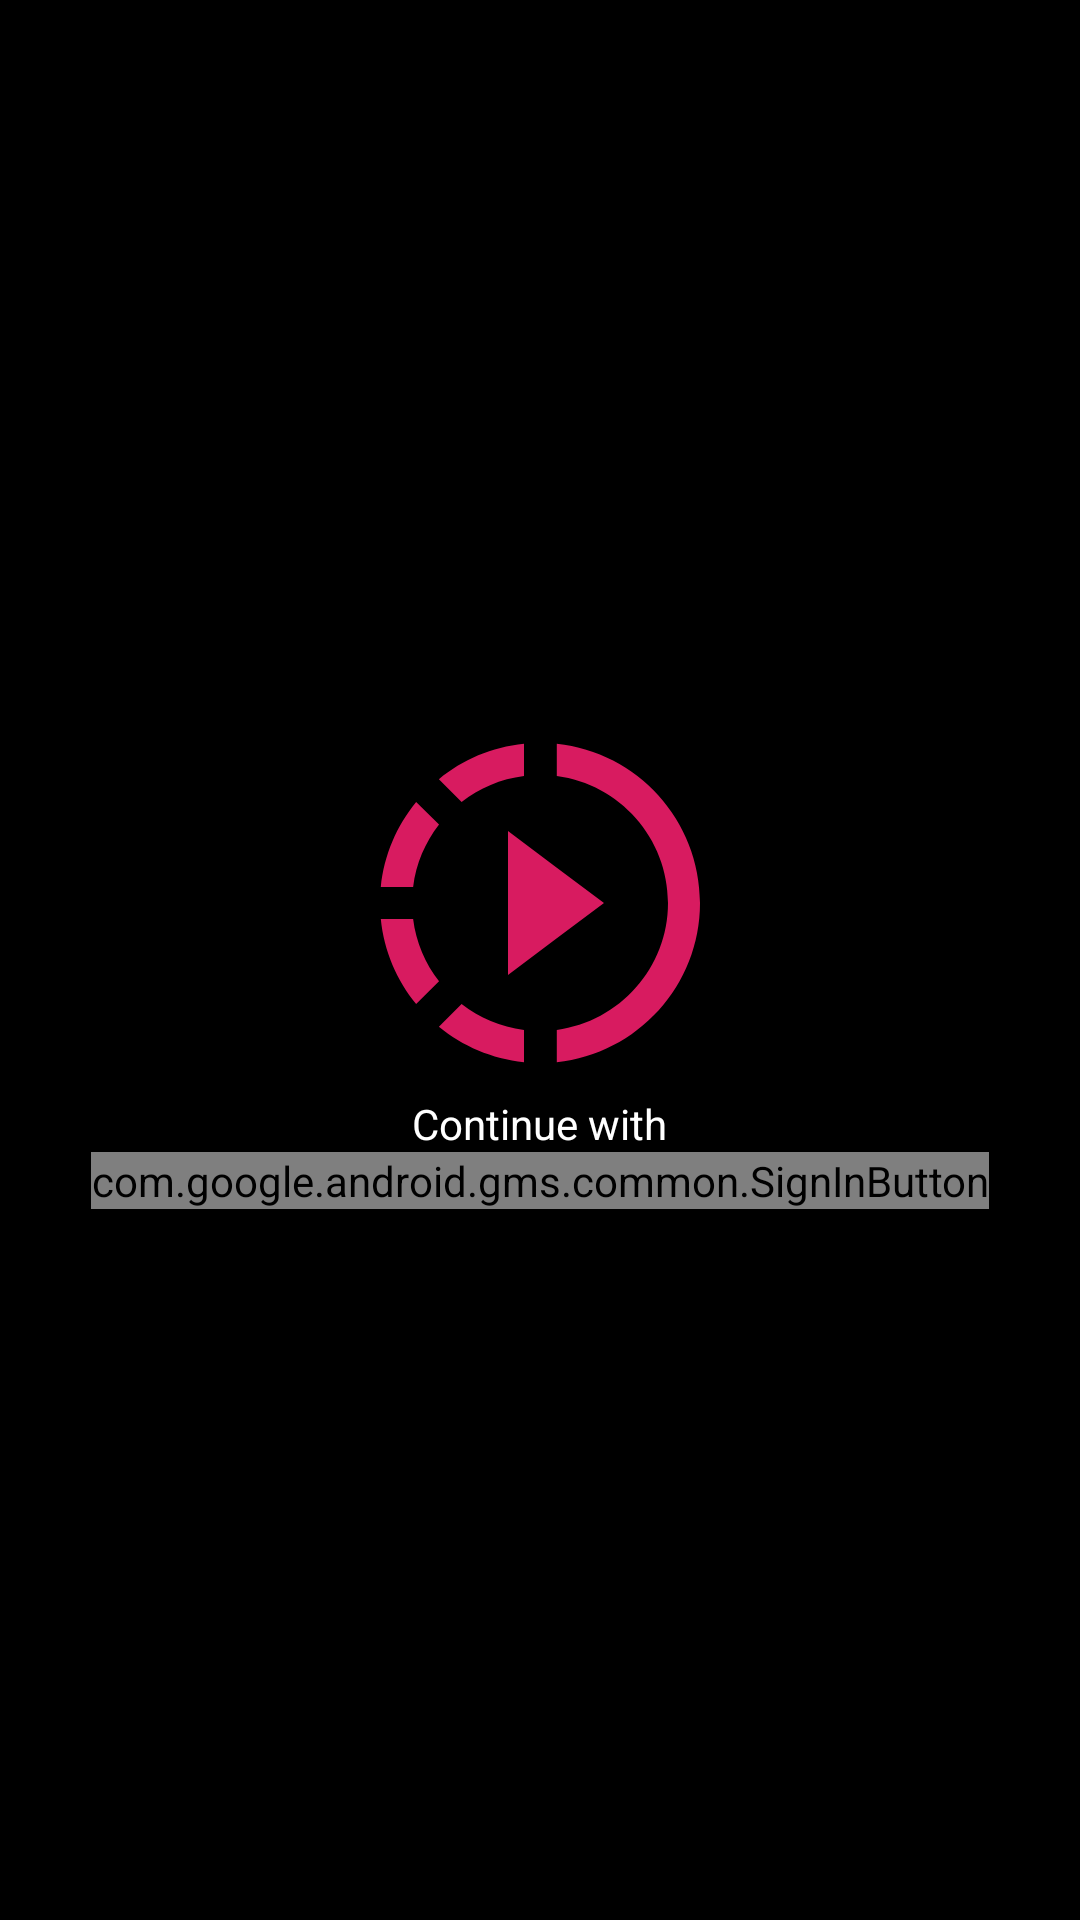

Android layout source for this screen:
<!-- AndroidManifest.xml: application theme android:Theme.Holo.NoActionBar.Fullscreen -->
<!-- res/layout/activity_google_authentication.xml -->
<?xml version="1.0" encoding="utf-8"?>
<LinearLayout xmlns:android="http://schemas.android.com/apk/res/android"
    xmlns:tools="http://schemas.android.com/tools"
    android:id="@+id/main_layout"
    android:layout_width="match_parent"
    android:layout_height="match_parent"
    android:background="@android:color/black"
    android:orientation="vertical"
    android:gravity="center"
    android:weightSum="4">

    <LinearLayout
        android:layout_width="match_parent"
        android:layout_height="wrap_content"
        android:gravity="center_horizontal"
        android:orientation="vertical">

        <ImageView
            style="@style/ThemeOverlay.FirebaseIcon"
            android:id="@+id/googleIcon"
            android:contentDescription="@string/desc_firebase_lockup"
            android:src="@drawable/ic_slow_motion_video"
            android:layout_width="match_parent"
            android:layout_height="wrap_content" />

        <TextView
            android:layout_width="wrap_content"
            android:layout_height="wrap_content"
            android:text="@string/continue_with"
            android:textColor="@android:color/white"
            android:textAppearance="@style/Base.TextAppearance.AppCompat.Small" />

        <TextView
            android:id="@+id/titleText"
            android:layout_width="wrap_content"
            android:layout_height="wrap_content"
            android:layout_marginBottom="@dimen/title_bottom_margin"
            android:text="@string/google_title_text"
            android:textColor="@android:color/black"
            android:visibility="gone"
            android:textAppearance="@style/Base.TextAppearance.AppCompat.Medium" />

        <com.google.android.gms.common.SignInButton
            android:id="@+id/signInButton"
            android:layout_width="wrap_content"
            android:layout_height="wrap_content"
            android:layout_centerInParent="true"
            android:visibility="visible"
            tools:visibility="gone" />

        <TextView
            android:id="@+id/status"
            style="@style/ThemeOverlay.MyTextDetail"
            android:visibility="gone"
            android:text="@string/signed_out" />

        <TextView
            android:id="@+id/detail"
            android:visibility="gone"
            style="@style/ThemeOverlay.MyTextDetail"
            tools:text="Firebase User ID: 123456789abc" />

    </LinearLayout>


    <RelativeLayout
        android:layout_width="match_parent"
        android:layout_height="0dp"
        android:layout_weight="1"
        android:visibility="gone"
        android:background="@color/grey_300">

        <LinearLayout
            android:id="@+id/signOutAndDisconnect"
            android:layout_width="match_parent"
            android:layout_height="wrap_content"
            android:layout_centerInParent="true"
            android:orientation="horizontal"
            android:paddingLeft="16dp"
            android:paddingRight="16dp"
            android:visibility="gone"
            tools:visibility="visible">

            <Button
                android:id="@+id/signOutButton"
                style="@style/Widget.AppCompat.Button.Colored"
                android:layout_width="0dp"
                android:layout_height="wrap_content"
                android:layout_weight="1"
                android:text="@string/sign_out"
                android:theme="@style/ThemeOverlay.MyDarkButton" />

            <Button
                android:id="@+id/disconnectButton"
                style="@style/Widget.AppCompat.Button.Colored"
                android:layout_width="0dp"
                android:layout_height="wrap_content"
                android:layout_weight="1"
                android:text="@string/disconnect"
                android:theme="@style/ThemeOverlay.MyDarkButton" />
        </LinearLayout>

    </RelativeLayout>

</LinearLayout>
<!-- resources referenced by this layout -->
<resources>
  <color name="grey_300">#E0E0E0</color>
  <!-- drawable ic_slow_motion_video (drawable-anydpi) -->
  <vector xmlns:android="http://schemas.android.com/apk/res/android"
          android:width="128dp"
          android:height="128dp"
          android:viewportWidth="24.0"
          android:viewportHeight="24.0">
      <path
          android:fillColor="@color/colorAccent"
          android:pathData="M13.05,9.79L10,7.5v9l3.05,-2.29L16,12zM13.05,9.79L10,7.5v9l3.05,-2.29L16,12zM13.05,9.79L10,7.5v9l3.05,-2.29L16,12zM11,4.07L11,2.05c-2.01,0.2 -3.84,1 -5.32,2.21L7.1,5.69c1.11,-0.86 2.44,-1.44 3.9,-1.62zM5.69,7.1L4.26,5.68C3.05,7.16 2.25,8.99 2.05,11h2.02c0.18,-1.46 0.76,-2.79 1.62,-3.9zM4.07,13L2.05,13c0.2,2.01 1,3.84 2.21,5.32l1.43,-1.43c-0.86,-1.1 -1.44,-2.43 -1.62,-3.89zM5.68,19.74C7.16,20.95 9,21.75 11,21.95v-2.02c-1.46,-0.18 -2.79,-0.76 -3.9,-1.62l-1.42,1.43zM22,12c0,5.16 -3.92,9.42 -8.95,9.95v-2.02C16.97,19.41 20,16.05 20,12s-3.03,-7.41 -6.95,-7.93L13.05,2.05C18.08,2.58 22,6.84 22,12z"/>
  </vector>
  <string name="continue_with">Continue with</string>
  <string name="desc_firebase_lockup">Firebase logo and name</string>
  <string name="disconnect">Disconnect</string>
  <string name="google_title_text">Google Sign In</string>
  <string name="sign_out">Sign Out</string>
  <string name="signed_out">Signed Out</string>
  <style name="ThemeOverlay.FirebaseIcon" parent="AppTheme">
          <item name="android:layout_marginTop">@dimen/icon_top_margin</item>
          <item name="android:layout_marginBottom">@dimen/icon_bottom_margin</item>
      </style>
  <style name="ThemeOverlay.MyDarkButton" parent="ThemeOverlay.AppCompat.Dark">
          <item name="colorButtonNormal">@color/grey_500</item>
          <item name="colorAccent">@color/colorAccent</item>
          <item name="android:layout_marginRight">4dp</item>
          <item name="android:layout_marginLeft">4dp</item>
          <item name="android:textColor">@android:color/white</item>
      </style>
  <style name="ThemeOverlay.MyTextDetail" parent="AppTheme">
          <item name="android:layout_width">wrap_content</item>
          <item name="android:layout_height">wrap_content</item>
          <item name="android:fadeScrollbars">true</item>
          <item name="android:gravity">center</item>
          <item name="android:maxLines">5</item>
          <item name="android:padding">4dp</item>
          <item name="android:textColor">@android:color/black</item>
          <item name="android:scrollbars">vertical</item>
          <item name="android:textSize">14sp</item>
      </style>
  <color name="colorAccent">#D81B60</color>
  <style name="AppTheme" parent="Theme.AppCompat.Light.DarkActionBar">
          
          <item name="colorPrimary">@color/colorPrimary</item>
          <item name="colorPrimaryDark">@color/colorPrimaryDark</item>
          <item name="colorAccent">@color/colorAccent</item>
      </style>
  <color name="grey_500">#9E9E9E</color>
  <color name="colorPrimary">#008577</color>
  <color name="colorPrimaryDark">#00574B</color>
</resources>
